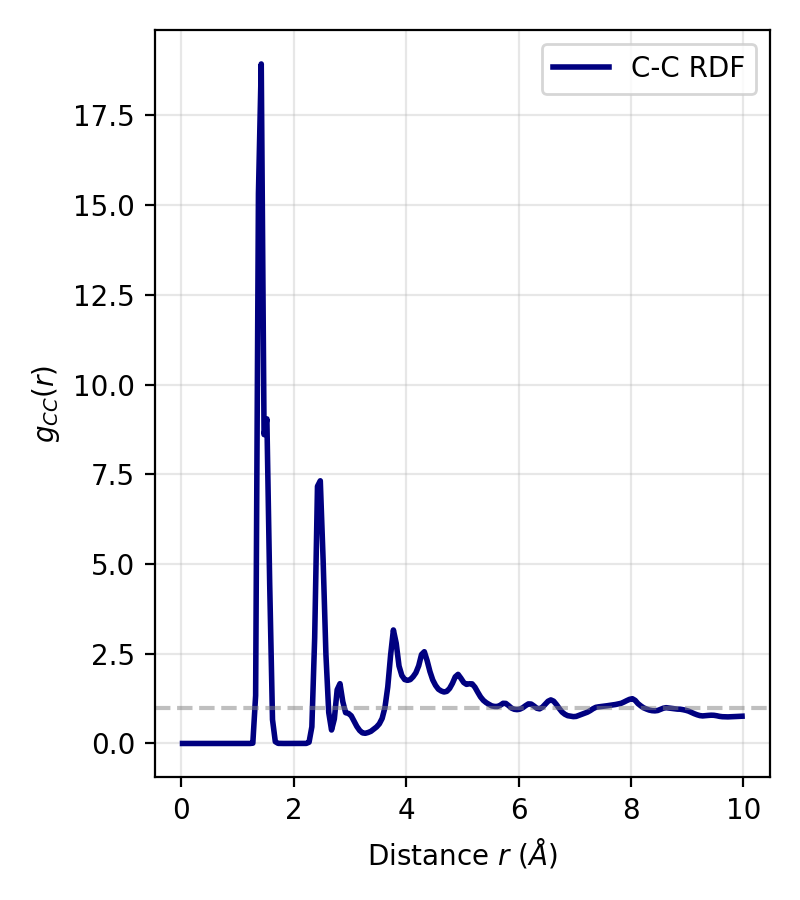

Data behind this chart, as committed beside it:
Distance_r_A, g_r_CC
2.500000000000000139e-02, 0.000000000000000000e+00
7.500000000000001110e-02, 0.000000000000000000e+00
1.250000000000000000e-01, 0.000000000000000000e+00
1.750000000000000167e-01, 0.000000000000000000e+00
2.250000000000000056e-01, 0.000000000000000000e+00
2.750000000000000222e-01, 0.000000000000000000e+00
3.250000000000000666e-01, 0.000000000000000000e+00
3.750000000000000000e-01, 0.000000000000000000e+00
4.250000000000000444e-01, 0.000000000000000000e+00
4.749999999999999778e-01, 0.000000000000000000e+00
5.250000000000000222e-01, 0.000000000000000000e+00
5.750000000000000666e-01, 0.000000000000000000e+00
6.250000000000000000e-01, 0.000000000000000000e+00
6.750000000000000444e-01, 0.000000000000000000e+00
7.250000000000000888e-01, 0.000000000000000000e+00
7.750000000000000222e-01, 0.000000000000000000e+00
8.250000000000000666e-01, 0.000000000000000000e+00
8.750000000000000000e-01, 0.000000000000000000e+00
9.250000000000000444e-01, 0.000000000000000000e+00
9.750000000000000888e-01, 0.000000000000000000e+00
1.024999999999999911e+00, 0.000000000000000000e+00
1.075000000000000178e+00, 0.000000000000000000e+00
1.125000000000000000e+00, 0.000000000000000000e+00
1.175000000000000266e+00, 0.000000000000000000e+00
1.225000000000000089e+00, 0.000000000000000000e+00
1.274999999999999911e+00, 8.013048035398791583e-03
1.325000000000000178e+00, 1.333263056330168839e+00
1.375000000000000000e+00, 1.532136393126261176e+01
1.425000000000000266e+00, 1.892939969636657338e+01
1.475000000000000089e+00, 8.604731764399485172e+00
1.524999999999999911e+00, 9.042005036081210534e+00
1.575000000000000178e+00, 4.451251212026852144e+00
1.625000000000000000e+00, 6.652597335506602594e-01
1.675000000000000266e+00, 4.994084094944512692e-02
1.725000000000000089e+00, 2.974549385832079770e-03
1.774999999999999911e+00, 1.590186466365972422e-04
1.825000000000000178e+00, 5.014155236724129514e-05
1.875000000000000000e+00, 0.000000000000000000e+00
1.925000000000000266e+00, 0.000000000000000000e+00
1.975000000000000089e+00, 0.000000000000000000e+00
2.025000000000000355e+00, 0.000000000000000000e+00
2.075000000000000178e+00, 0.000000000000000000e+00
2.125000000000000000e+00, 0.000000000000000000e+00
2.174999999999999822e+00, 3.530246169441524491e-05
2.225000000000000089e+00, 1.652949412408334390e-03
2.275000000000000355e+00, 3.436452290565821660e-02
2.325000000000000178e+00, 4.642169385041189367e-01
2.375000000000000000e+00, 2.941823478374117062e+00
2.425000000000000266e+00, 7.164819074910067087e+00
2.475000000000000089e+00, 7.317898147410723197e+00
2.525000000000000355e+00, 5.118268736288018594e+00
2.575000000000000178e+00, 2.481632848301658534e+00
2.625000000000000000e+00, 8.634638327704567962e-01
2.675000000000000266e+00, 3.750522861664786767e-01
2.725000000000000089e+00, 6.841924253255878829e-01
2.775000000000000355e+00, 1.496504745446783025e+00
2.825000000000000178e+00, 1.665606457084617187e+00
2.875000000000000000e+00, 1.165354366252229656e+00
2.925000000000000266e+00, 8.576148407902045578e-01
2.975000000000000089e+00, 8.375584996749173561e-01
... 140 more rows
